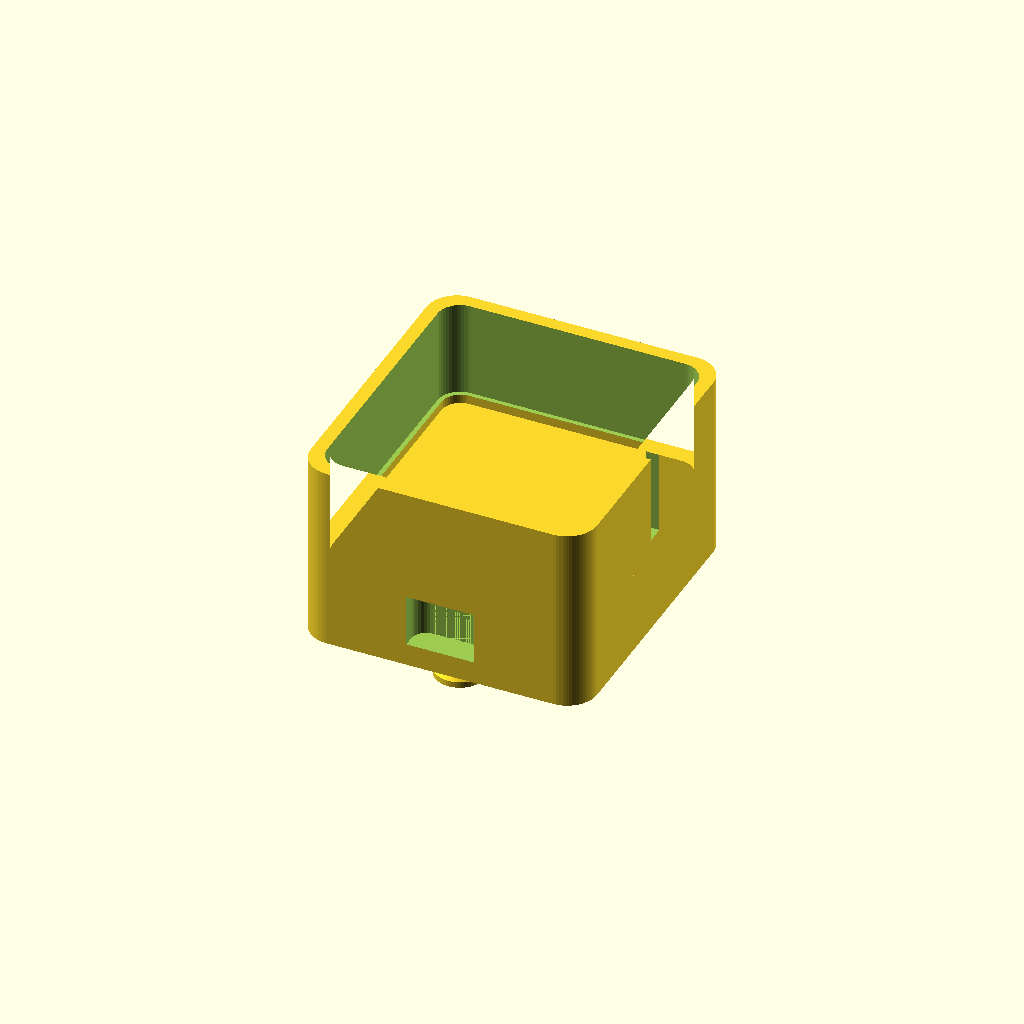
Cell 1: rendered with the file's own defaults.
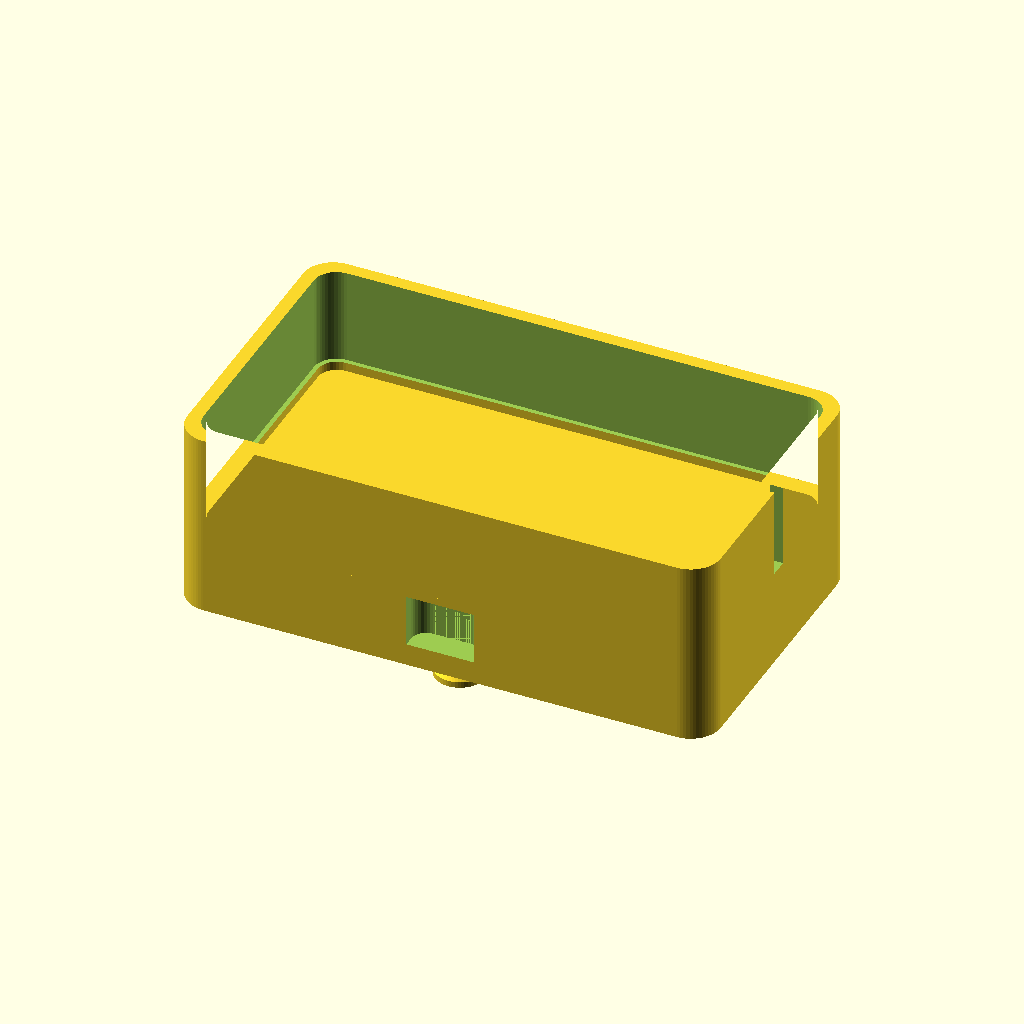
Cell 2: wart_w = 66 (everything else at default).
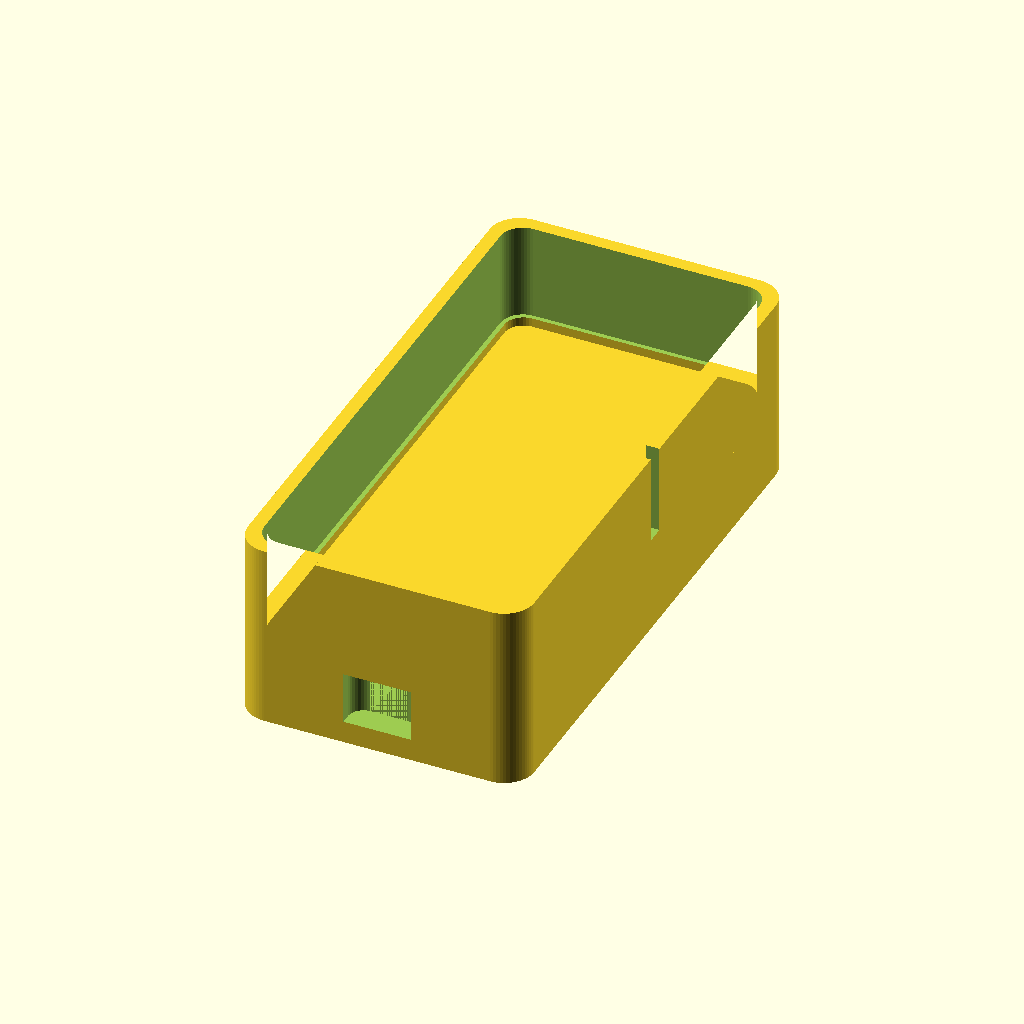
Cell 3 — wart_h set to 72, the other parameters unchanged.
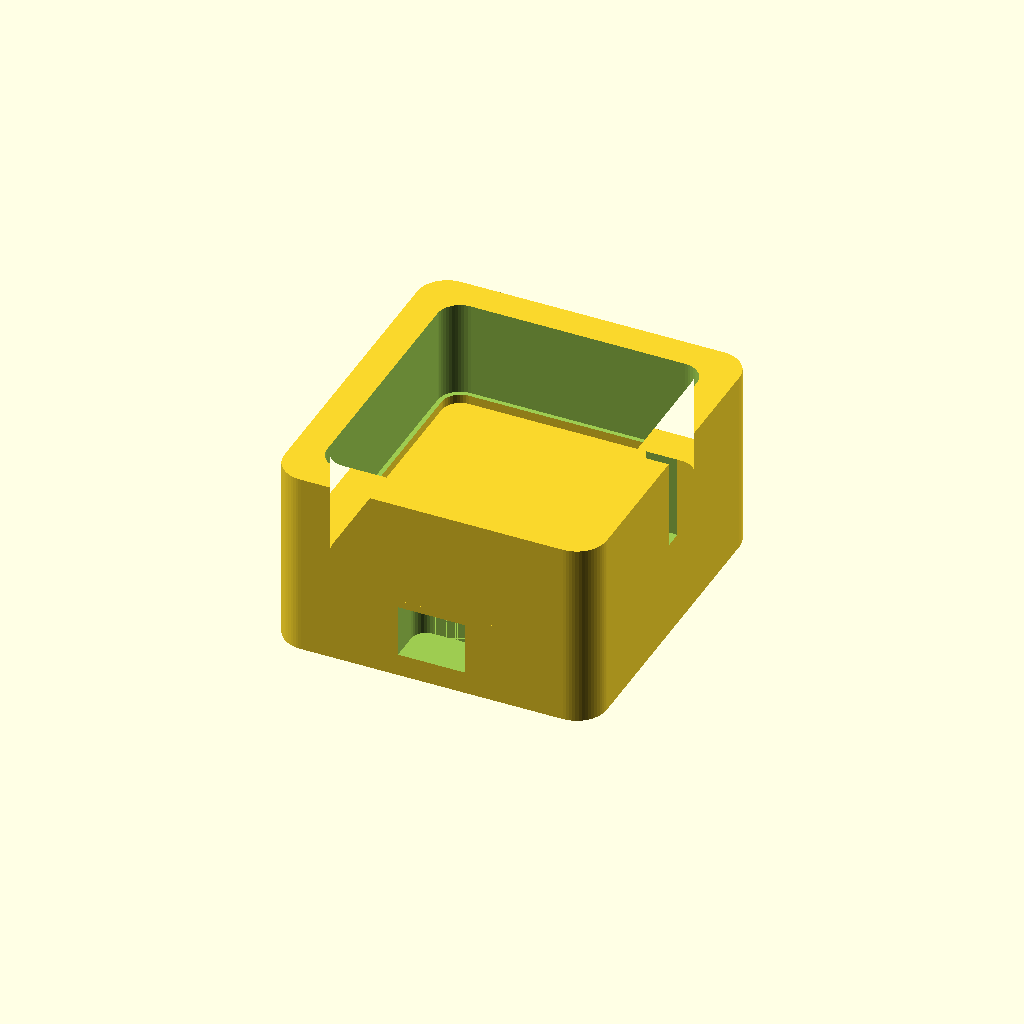
Cell 4: collar_t = 4.8 (everything else at default).
All cells are drawn from one camera (rotation 55°, 0°, 25°, orthographic, colour scheme Cornfield), so only the parameter changes between them.
OpenSCAD source file docs/hardware/enclosure/canary_outlet_cradle.scad:
// ============================================================================
//  Canary — OUTLET PLUG-IN CRADLE  ⚠️ IN DEVELOPMENT (v0.1-dev)
//  Wyze-plug-style zero-hardware indoor mounting: a collar that grips a USB
//  wall adapter ("wart") plugged into an outlet, carrying two printed T-studs
//  on its face — a Canary case with a PAIR of blind keyhole pockets hangs
//  directly on the studs, powered by a short USB-C cable looped behind it.
//  Measure YOUR adapter body (they vary wildly) and print the collar snug; a
//  TPU collar grips best.
//
//  WHICH CASES. The studs must match the case's pocket spacing (`target`
//  picks it) AND fit on the collar's face, which is only as tall as the
//  adapter it grips. The earlier header promised the WAP, Vision and Sense on
//  one fixed 30 mm pair; only the Sense's pockets are near 30. At the default
//  36 mm adapter only the Sense fits; the others need a taller adapter body
//  (wart_h at least the spacing + 3.8 — asserted): Vision 50.0 (XIAO host) /
//  51.8 (DevKit host), WAP 66.0 (custom defaults) / 84.3 (battery presets).
//  The WAP's compact preset has ONE centered pocket — it cannot hang on a
//  stud pair at all.
//
//  ⚠️ DEV STATUS: render/mesh-verified only — NOT print-validated.
//  2026-09-26: the stud spread is read LIVE off each case (sense_kh_spread(),
//              vision_kh_spread(host), wap_kh_spread(preset), through `use <>`)
//              — the table here had drifted 0.4 on the Sense and the Vision
//              (xiao) since the piston-plate port. A target that reads a single
//              centered pocket (the WAP's compact preset) is refused.
// ============================================================================

use <canary_core_lib.scad>   // shared 2D primitives — rrect2d has one home now
use <canary_mount_lib.scad>  // the stud/keyhole standard this file carries around
use <canary_sense_enclosure.scad>   // sense_kh_spread()  — each case's pocket spread, read live
use <canary_vision_enclosure.scad>  // vision_kh_spread(host)
use <canary_wap_enclosure.scad>     // wap_kh_spread(preset)

/* [What to render] */
part = "cradle";     // ["cradle"]

/* [USB wall adapter body] — MEASURE yours (typical 1-port cube shown) */
wart_w = 33.0;       // width (across the outlet)
wart_h = 36.0;       // height
wart_d = 26.0;       // protrusion from the wall plate (collar grips this)
collar_t = 2.4;      // collar wall
collar_d = 14.0;     // collar depth along the wart (leave the plug face clear)
plug_room = 8.0;     // pocket behind the stud face for a RIGHT-ANGLE USB-A plug's body: the
                     // case hangs flush on that face, so a plug standing proud of it had
                     // nowhere to go (0 = plain 3 mm face, cable through the window)
grip_lip = 1.2;      // inward LOCATING lip at the collar front (clearance-sized: it
                     // locates the wart, retention is friction — print the collar in
                     // TPU, or shrink the lip opening ~1 mm for a true snap grip)

/* [Stud/keyhole interface] — T-studs matching the standard Canary keyhole pockets */
// the case this cradle hangs — sets the stud spacing from the table below
target     = "sense";   // ["sense","vision_xiao","vision_devkit","wap_custom","wap_battery","custom"]
stud_gap   = 30.0;   // stud spacing (vertical) for target = "custom" — must match that case's keyhole pocket spread
kh_face    = 1.0;    // target pocket's face web — canary_mount_lib mount_kh_face()

/* [Print tolerances] */
tol_slide = 0.20;

/* [Quality] */
$fa = 3; $fs = 0.4;

iw = wart_w + 2*tol_slide;
ih = wart_h + 2*tol_slide;
// Each case's pocket spread — the distance between its two keyhole pocket
// centers — is read LIVE off the case file through `use <>` (each case
// exports its spread as a function of its host/preset, derived from the same
// inner_y / inner_l its pockets are cut from), so a case whose cavity or
// kh_inset moves moves this cradle's studs with it. Nothing here retypes a
// millimeter. At the 2026-09-26 sources: Sense 29.8, Vision 46.2 (xiao) /
// 48.0 (devkit), WAP 62.2 (custom) / 80.5 (battery presets); the WAP's
// compact preset reads 0 (one centered pocket — asserted below).
function target_gap() =
      target == "sense"         ? sense_kh_spread()
    : target == "vision_xiao"   ? vision_kh_spread("xiao")
    : target == "vision_devkit" ? vision_kh_spread("devkit")
    : target == "wap_custom"    ? wap_kh_spread("custom")
    : target == "wap_battery"   ? wap_kh_spread("battery_full")
    : stud_gap;
gap = target_gap();
assert(gap > 0, str("target \"", target, "\" hangs on ONE centered pocket — a stud pair cannot hold it"));
assert(collar_d > grip_lip + 4, "collar too shallow");
// the studs stand on the collar's face plate, so the pair's heads and a
// min-wall rim around them must fit inside it
assert(gap/2 + mount_stud_head()/2 + core_min_wall() <= (ih + 2*collar_t)/2 + 1e-9,
       str("the ", gap, " mm stud pair for target \"", target, "\" does not fit on a ",
           ih + 2*collar_t, " mm collar face — it needs an adapter body at least ",
           gap + mount_stud_head() + 2*core_min_wall() - 2*collar_t - 2*tol_slide,
           " mm tall (wart_h)"));
echo(str("Canary outlet cradle v0.1-dev — wart ", wart_w, "x", wart_h, "x", wart_d,
         " mm, studs at ", gap, " mm for ", target, "  (IN DEVELOPMENT)"));

// T-stud from the mount library; this file's placement signature survives as
// a wrapper. The stem tracks the kh_face knob (stem = face web + 0.4 slide
// room) so a nonstandard pocket still gets a matching stud.
module tstud(yc, zbase) {
    translate([0, yc, zbase]) mount_tstud(stem = kh_face + 0.4);
}

module cradle() {
    face_t = 3.0 + plug_room;                         // stud-carrying face plate (+ the plug chamber)
    union() {
        difference() {
            // collar + face, printed face-down (studs up)
            union() {
                linear_extrude(face_t) rrect2d(iw + 2*collar_t, ih + 2*collar_t, 4);
                translate([0, 0, face_t - 0.01]) linear_extrude(collar_d)
                    difference() {
                        rrect2d(iw + 2*collar_t, ih + 2*collar_t, 4);
                        rrect2d(iw, ih, 2.5);
                    }
            }
            // wart face sits against the plate; grip lip hooks its front corners
            translate([0, 0, face_t + grip_lip])
                linear_extrude(collar_d) rrect2d(iw + 1.2, ih + 1.2, 3);
            // plug chamber: a blind pocket from the wart side, plug_room deep, for a
            // right-angle plug's body (22 x 14), leaving 3 mm of stud face; the
            // cable leaves through a slot in the chamber's bottom wall
            if (plug_room > 0) {
                translate([0, -ih/2 + 8, 3.0]) linear_extrude(plug_room + grip_lip + 0.2) rrect2d(22, 14, 3);
                translate([0, -ih/2 - collar_t - 1, 3.0]) linear_extrude(plug_room - 1.0) rrect2d(9, 2*(collar_t + 1 + 8 - 7), 2);
            } else
                translate([0, -ih/2 + 8, -0.1]) linear_extrude(face_t + grip_lip + 0.2) rrect2d(18, 10, 3);
            // side split so the collar can flex over the wart (print PETG/TPU)
            translate([iw/2 - 2, -1.25, face_t + 2]) cube([collar_t + 4, 2.5, collar_d]);
        }
        // hanging studs on the FRONT face (-Z, opposite the wart) — mirrored so
        // they protrude instead of burying in the plate (review catch).
        // Print: collar-down (the plate bridges the collar) or support the studs.
        mirror([0, 0, 1]) { tstud( gap/2, -0.01); tstud(-gap/2, -0.01); }
    }
}

cradle();
Parameter table extracted from the source (name, type, default, range or options):
part: string, default "cradle", options "cradle"
wart_w: number, default 33
wart_h: number, default 36
wart_d: number, default 26
collar_t: number, default 2.4
collar_d: number, default 14
plug_room: number, default 8
grip_lip: number, default 1.2
target: string, default "sense", options "sense", "vision_xiao", "vision_devkit", "wap_custom", "wap_battery", "custom"
stud_gap: number, default 30
kh_face: number, default 1
tol_slide: number, default 0.2
